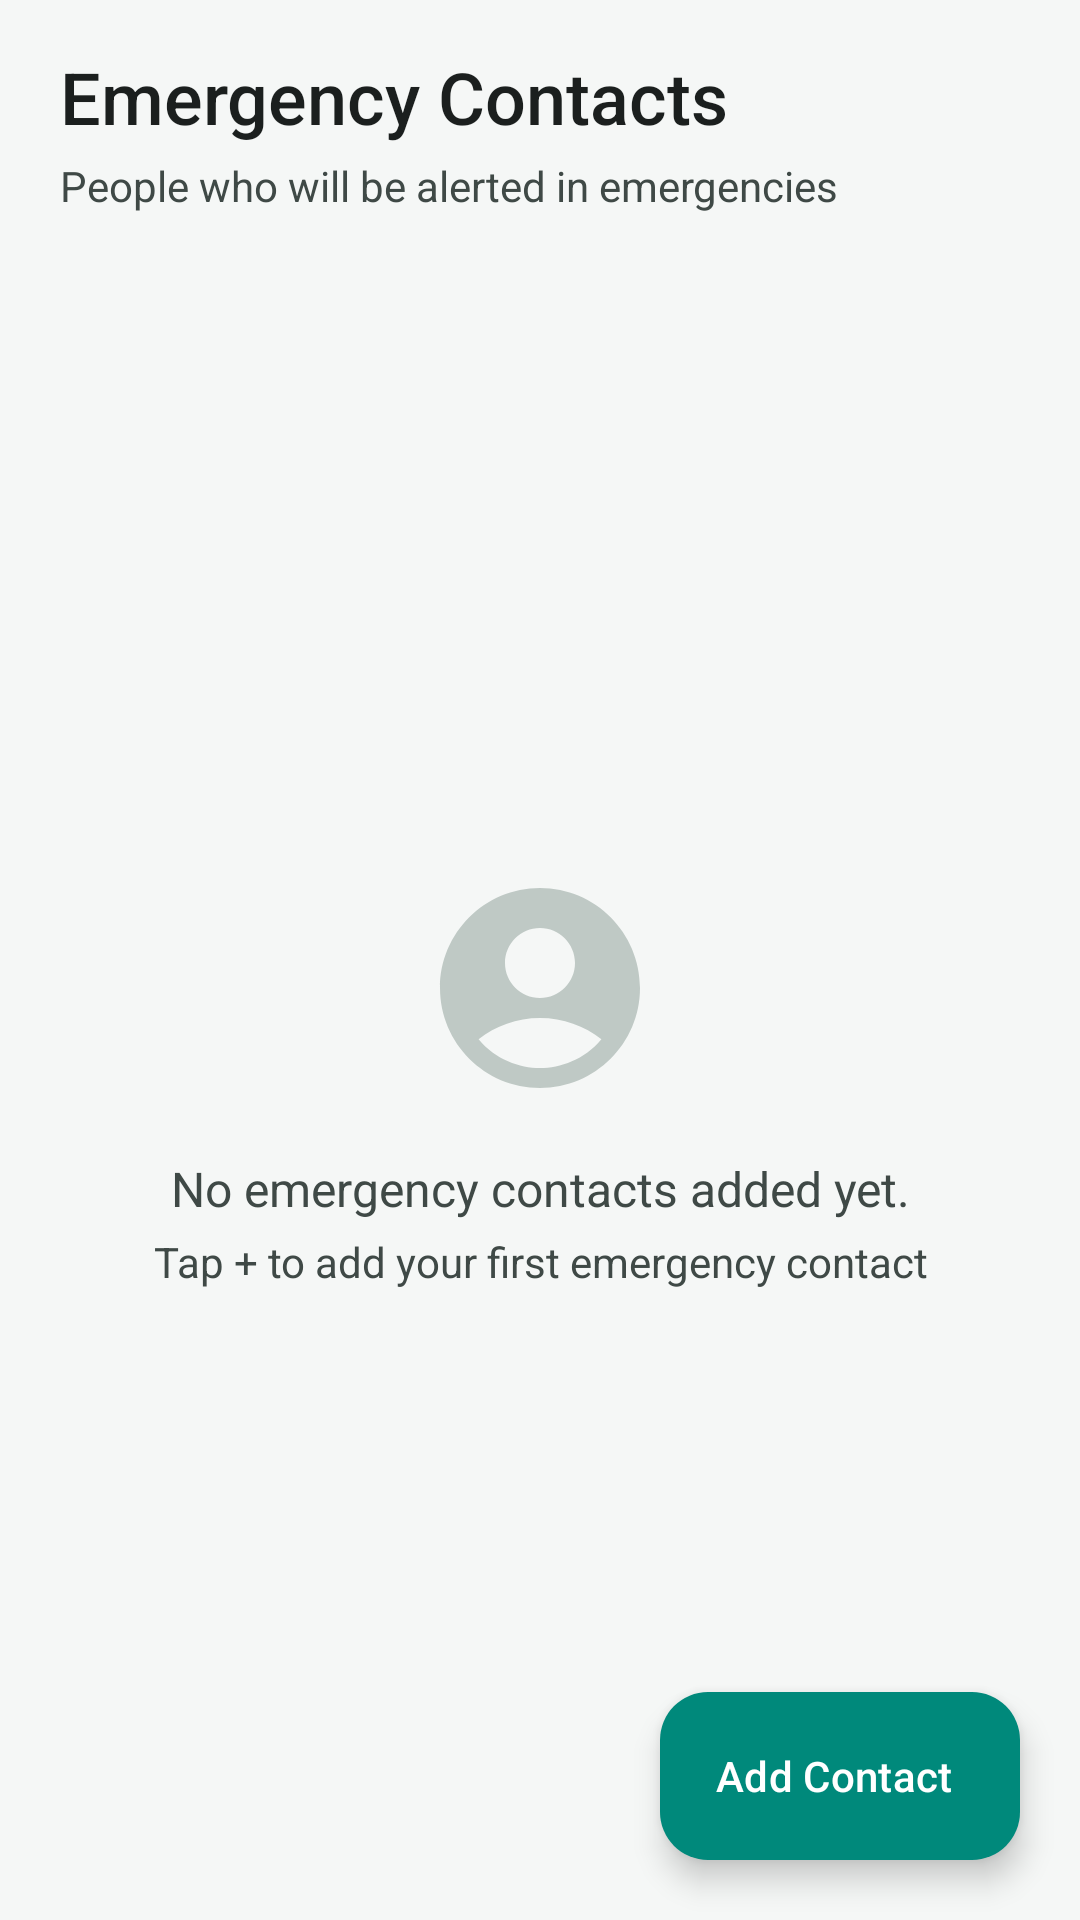

This screen was rendered from an Android layout file. Write that file and the resources it references.
<!-- AndroidManifest.xml: application theme Theme.WAY -->
<!-- res/layout/fragment_contacts.xml -->
<?xml version="1.0" encoding="utf-8"?>
<androidx.constraintlayout.widget.ConstraintLayout
    xmlns:android="http://schemas.android.com/apk/res/android"
    xmlns:app="http://schemas.android.com/apk/res-auto"
    android:layout_width="match_parent"
    android:layout_height="match_parent"
    android:background="?android:colorBackground">

    
    <LinearLayout
        android:id="@+id/headerContainer"
        android:layout_width="0dp"
        android:layout_height="wrap_content"
        android:orientation="vertical"
        android:paddingHorizontal="20dp"
        android:paddingTop="16dp"
        android:paddingBottom="8dp"
        app:layout_constraintTop_toTopOf="parent"
        app:layout_constraintStart_toStartOf="parent"
        app:layout_constraintEnd_toEndOf="parent">

        <TextView
            android:id="@+id/tvTitle"
            android:layout_width="wrap_content"
            android:layout_height="wrap_content"
            android:text="@string/contacts_title"
            style="@style/WAY.Text.HeadlineMedium" />

        <TextView
            android:layout_width="wrap_content"
            android:layout_height="wrap_content"
            android:text="@string/contacts_subtitle"
            style="@style/WAY.Text.BodyMedium"
            android:layout_marginTop="4dp" />
    </LinearLayout>

    
    <androidx.recyclerview.widget.RecyclerView
        android:id="@+id/rvContacts"
        android:layout_width="0dp"
        android:layout_height="0dp"
        android:clipToPadding="false"
        android:paddingHorizontal="20dp"
        android:paddingBottom="88dp"
        app:layout_constraintTop_toBottomOf="@id/headerContainer"
        app:layout_constraintBottom_toBottomOf="parent"
        app:layout_constraintStart_toStartOf="parent"
        app:layout_constraintEnd_toEndOf="parent" />

    
    <LinearLayout
        android:id="@+id/emptyState"
        android:layout_width="0dp"
        android:layout_height="0dp"
        android:orientation="vertical"
        android:gravity="center"
        android:padding="40dp"
        android:visibility="visible"
        app:layout_constraintTop_toBottomOf="@id/headerContainer"
        app:layout_constraintBottom_toBottomOf="parent"
        app:layout_constraintStart_toStartOf="parent"
        app:layout_constraintEnd_toEndOf="parent">

        <ImageView
            android:layout_width="80dp"
            android:layout_height="80dp"
            android:src="@drawable/ic_contacts"
            app:tint="@color/way_outline_variant"
            android:contentDescription="@string/cd_no_contacts" />

        <TextView
            android:id="@+id/tvEmpty"
            android:layout_width="wrap_content"
            android:layout_height="wrap_content"
            android:text="@string/contacts_empty"
            style="@style/WAY.Text.BodyLarge"
            android:textColor="@color/way_on_surface_variant"
            android:gravity="center"
            android:layout_marginTop="16dp" />

        <TextView
            android:layout_width="wrap_content"
            android:layout_height="wrap_content"
            android:text="@string/contacts_empty_hint"
            style="@style/WAY.Text.BodyMedium"
            android:gravity="center"
            android:layout_marginTop="4dp" />
    </LinearLayout>

    
    <com.google.android.material.floatingactionbutton.ExtendedFloatingActionButton
        android:id="@+id/fabAddContact"
        android:layout_width="wrap_content"
        android:layout_height="wrap_content"
        android:layout_margin="20dp"
        android:text="@string/contacts_add"
        android:textColor="@color/way_on_primary"
        app:icon="@drawable/ic_add"
        app:iconTint="@color/way_on_primary"
        app:backgroundTint="@color/way_primary"
        app:layout_constraintBottom_toBottomOf="parent"
        app:layout_constraintEnd_toEndOf="parent" />

</androidx.constraintlayout.widget.ConstraintLayout>
<!-- resources referenced by this layout -->
<resources>
  <color name="way_on_primary">#FFFFFF</color>
  <color name="way_on_surface_variant">#3F4946</color>
  <color name="way_outline_variant">#BFC9C5</color>
  <color name="way_primary">#00897B</color>
  <!-- drawable ic_contacts (drawable) -->
  <vector xmlns:android="http://schemas.android.com/apk/res/android"
      android:width="24dp"
      android:height="24dp"
      android:viewportWidth="24"
      android:viewportHeight="24"
      android:tint="?attr/colorControlNormal">
      <path
          android:fillColor="@android:color/white"
          android:pathData="M12,2C6.48,2 2,6.48 2,12s4.48,10 10,10 10,-4.48 10,-10S17.52,2 12,2zM12,6c1.93,0 3.5,1.57 3.5,3.5S13.93,13 12,13s-3.5,-1.57 -3.5,-3.5S10.07,6 12,6zM12,20c-2.03,0 -4.43,-0.82 -6.14,-2.88C7.55,15.8 9.68,15 12,15s4.45,0.8 6.14,2.12C16.43,19.18 14.03,20 12,20z"/>
  </vector>
  <string name="cd_no_contacts">No contacts</string>
  <string name="contacts_add">Add Contact</string>
  <string name="contacts_empty">No emergency contacts added yet.</string>
  <string name="contacts_empty_hint">Tap + to add your first emergency contact</string>
  <string name="contacts_subtitle">People who will be alerted in emergencies</string>
  <string name="contacts_title">Emergency Contacts</string>
  <style name="WAY.Text.BodyLarge">
          <item name="android:textSize">16sp</item>
          <item name="android:fontFamily">sans-serif</item>
          <item name="android:textColor">@color/way_on_surface</item>
      </style>
  <style name="WAY.Text.BodyMedium">
          <item name="android:textSize">14sp</item>
          <item name="android:fontFamily">sans-serif</item>
          <item name="android:textColor">@color/way_on_surface_variant</item>
      </style>
  <style name="WAY.Text.HeadlineMedium">
          <item name="android:textSize">24sp</item>
          <item name="android:fontFamily">sans-serif-medium</item>
          <item name="android:textColor">@color/way_on_surface</item>
      </style>
  <style name="Theme.WAY" parent="Base.Theme.WAY" />
  <color name="way_on_surface">#1B1F1E</color>
  <color name="way_primary_dark">#00695C</color>
  <color name="way_primary_container">#B2DFDB</color>
  <color name="way_on_primary_container">#004D40</color>
  <color name="way_secondary">#FF8F00</color>
  <color name="way_secondary_container">#FFE082</color>
  <color name="way_on_secondary">#FFFFFF</color>
  <color name="way_on_secondary_container">#5F3D00</color>
  <color name="way_tertiary">#0288D1</color>
  <color name="way_tertiary_container">#B3E5FC</color>
  <color name="way_error">#BA1A1A</color>
  <color name="way_error_container">#FFDAD6</color>
  <color name="way_on_error">#FFFFFF</color>
  <color name="way_surface">#FFFFFF</color>
  <color name="way_surface_variant">#F0F4F3</color>
  <color name="way_outline">#6F7976</color>
  <color name="way_background">#F5F7F6</color>
  <color name="way_accent">#FF6F00</color>
</resources>
